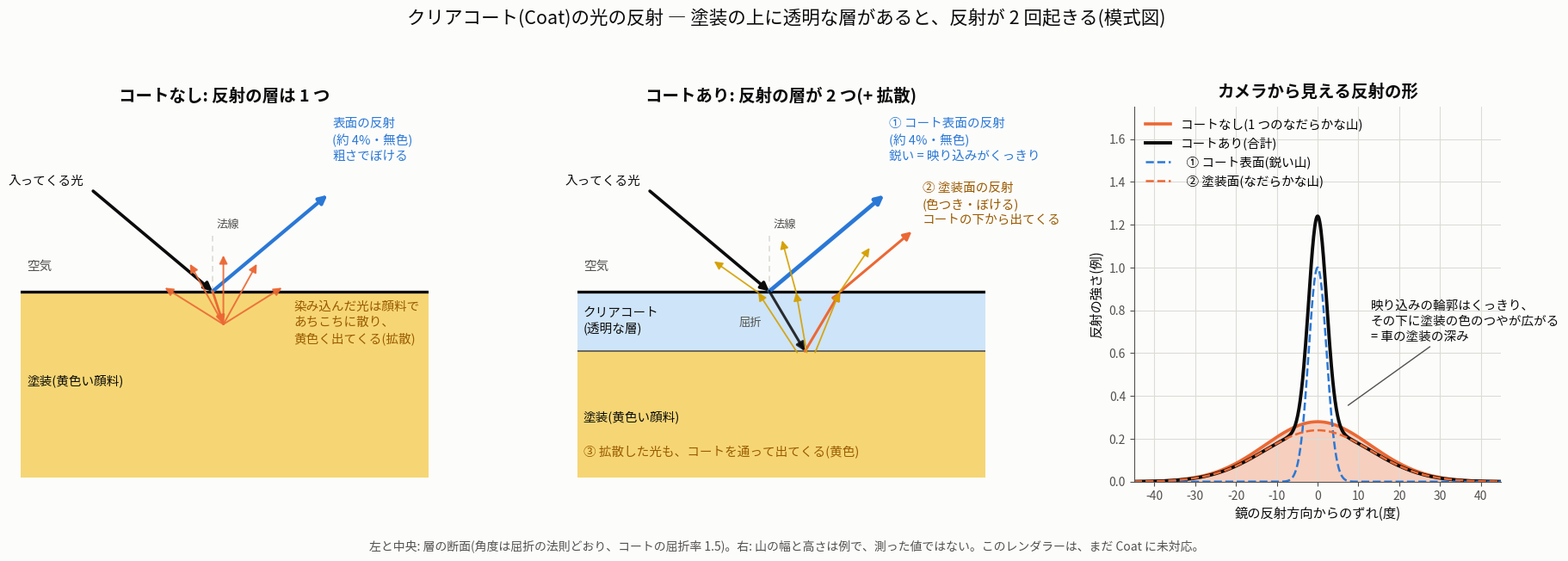

Here is the Python script that generated this plot: (Note: this script raises an exception after producing the figure.)
# Draws docs/screenshots/2026-10-17_clearcoat-reflection.png: how light is reflected by a car paint without and with a clear coat
# (cross-sections of the layers, and the shape of the reflection seen from the camera). A schematic: the angles follow Snell's
# law, the numbers in the right-hand panel (widths, heights) are examples, not measurements. The renderer has no clear coat yet.
# Needs matplotlib (the Anaconda Python has it). Run from the repository root.
import numpy as np
import matplotlib
matplotlib.use("Agg")
import matplotlib.pyplot as plt
from matplotlib.patches import Rectangle

plt.rcParams["font.family"] = ["Hiragino Sans", "sans-serif"]
SURFACE, INK, MUTED, GRID = "#fcfcfb", "#0b0b0b", "#52514e", "#dcdbd6"
BLUE, ORANGE, RED = "#2a78d6", "#eb6834", "#c93b2e"
PAINT, COAT = "#f2b705", "#bfdcf7"
N = 1.5                                       # refractive index of the clear coat
TH = np.radians(50.0)                         # angle of the incoming light from the surface normal
TH_IN = np.arcsin(np.sin(TH) / N)             # the same ray inside the coat (Snell's law)

def arrow(ax, a, b, color, lw=2.2, alpha=1.0, ls="-", head=True):
    ax.annotate("", xy=b, xytext=a, arrowprops=dict(arrowstyle="-|>" if head else "-", color=color, lw=lw, alpha=alpha, ls=ls,
                                                    shrinkA=0, shrinkB=0, mutation_scale=14))

def dirv(angle, up=True):                      # unit vector, `angle` from the normal, towards +x; up or down
    return np.array([np.sin(angle), np.cos(angle) if up else -np.cos(angle)])

def frame(ax, coat):
    ax.set_xlim(-3.2, 3.6); ax.set_ylim(-3.1, 3.0); ax.set_aspect("equal"); ax.axis("off")
    top = 0.0
    if coat:
        ax.add_patch(Rectangle((-3.2, -1.0), 6.8, 1.0, color=COAT, alpha=0.75, lw=0))
        ax.text(-3.1, -0.5, "クリアコート\n(透明な層)", color=INK, fontsize=10.5, va="center", linespacing=1.3)
        ax.add_patch(Rectangle((-3.2, -3.1), 6.8, 2.1, color=PAINT, alpha=0.55, lw=0))
        ax.text(-3.1, -2.1, "塗装(黄色い顔料)", color=INK, fontsize=10.5, va="center")
        ax.plot([-3.2, 3.6], [-1, -1], color=MUTED, lw=1.2)
    else:
        ax.add_patch(Rectangle((-3.2, -3.1), 6.8, 3.1, color=PAINT, alpha=0.55, lw=0))
        ax.text(-3.1, -1.5, "塗装(黄色い顔料)", color=INK, fontsize=10.5, va="center")
    ax.plot([-3.2, 3.6], [top, top], color=INK, lw=2.4)
    ax.text(-3.1, 0.35, "空気", color=MUTED, fontsize=10.5)
    ax.plot([0, 0], [0, 1.0], color=GRID, lw=1.2, ls=(0, (4, 3)), zorder=1)          # the normal at the hit point
    ax.text(0.06, 1.05, "法線", color=MUTED, fontsize=9.5)

def incoming(ax, p):
    start = p + np.array([-np.sin(TH), np.cos(TH)]) * 2.6
    arrow(ax, start, p, INK, lw=2.6)
    ax.text(start[0] - 0.15, start[1] + 0.1, "入ってくる光", ha="right", color=INK, fontsize=10.5)

def scatter(ax, p, top_y, color, n=5, spread=62, reach=1.45, alpha=0.9, refract=False):
    """Thin arrows leaving the point p in all upward directions (diffuse); inside the coat they are bent towards the normal."""
    for a in np.linspace(-spread, spread, n):
        ang = np.radians(a)
        d = dirv(ang)
        arrow(ax, p, p + d * reach, color, lw=1.4, alpha=alpha)

# ---------------------------------------------------------------- panel A: no clear coat
fig, axs = plt.subplots(1, 3, figsize=(18.5, 6.4), facecolor=SURFACE, gridspec_kw=dict(width_ratios=[1, 1, 0.9]))
ax = axs[0]; frame(ax, coat=False)
P = np.array([0.0, 0.0])
incoming(ax, P)
arrow(ax, P, P + dirv(TH) * 2.5, BLUE, lw=3.0)                                         # mirror reflection at the paint surface
ax.text(2.0, 2.15, "表面の反射\n(約 4%・無色)\n粗さでぼける", color=BLUE, fontsize=10.5, va="bottom", linespacing=1.35)
Q = P + dirv(TH_IN, up=False) * 0.35
arrow(ax, P, np.array([0.18, -0.55]), ORANGE, lw=2.0)
scatter(ax, np.array([0.18, -0.55]), 0, ORANGE, n=5, spread=58, reach=1.15, alpha=0.9)
ax.text(1.35, -0.85, "染み込んだ光は顔料で\nあちこちに散り、\n黄色く出てくる(拡散)", color="#9a5a00", fontsize=10.5, linespacing=1.35)
ax.set_title("コートなし: 反射の層は 1 つ", color=INK, fontsize=14, fontweight="bold", pad=8)

# ---------------------------------------------------------------- panel B: with a clear coat
ax = axs[1]; frame(ax, coat=True)
P1 = np.array([0.0, 0.0])
incoming(ax, P1)
arrow(ax, P1, P1 + dirv(TH) * 2.5, BLUE, lw=3.4)                                       # 1: the coat surface (sharp)
ax.text(2.0, 2.15, "① コート表面の反射\n(約 4%・無色)\n鋭い = 映り込みがくっきり", color=BLUE, fontsize=10.5, va="bottom", linespacing=1.35)
P2 = P1 + np.array([np.tan(TH_IN) * 1.0, -1.0])                                         # the light goes through the coat (it bends)
arrow(ax, P1, P2, INK, lw=2.2, alpha=0.85)
ax.text(-0.5, -0.58, "屈折", color=MUTED, fontsize=9.5)
P3 = P2 + np.array([np.tan(TH_IN) * 1.0, 1.0])                                          # 2: reflection at the paint (below the coat)
arrow(ax, P2, P3, ORANGE, lw=2.2)
arrow(ax, P3, P3 + dirv(TH) * 1.55, ORANGE, lw=2.2)                                     # leaves the coat bent away from the normal
ax.text(2.55, 1.45, "② 塗装面の反射\n(色つき・ぼける)\nコートの下から出てくる", color="#9a5a00", fontsize=10.5, va="center", linespacing=1.35)
for dx, a in ((0.55, -33), (0.95, -10), (1.3, 22)):                                    # (inside angles stay below the critical angle, 41.8 deg)
    # 3: diffuse light coming out through the coat
    s = np.array([P2[0] - 0.35 + dx * 0.4, -1.0 - 0.02])
    ang_in = np.radians(a)
    top = s + np.array([np.tan(ang_in), 1.0])
    arrow(ax, s, top, "#d4a000", lw=1.3, alpha=0.9)
    ang_out = np.arcsin(N * np.sin(ang_in))
    arrow(ax, top, top + dirv(ang_out) * 0.9, "#d4a000", lw=1.3, alpha=0.9)
ax.text(-3.1, -2.75, "③ 拡散した光も、コートを通って出てくる(黄色)", color="#9a5a00", fontsize=10.5)
ax.set_title("コートあり: 反射の層が 2 つ(+ 拡散)", color=INK, fontsize=14, fontweight="bold", pad=8)

# ---------------------------------------------------------------- panel C: what the camera sees around the mirror direction
ax = axs[2]
ang = np.linspace(-45, 45, 600)
def lobe(w, h): return h * np.exp(-0.5 * (ang / w) ** 2)
base_only = lobe(13, 0.28)
coat = lobe(2.2, 1.0)
base_under = lobe(13, 0.24)                    # the base lobe is a little weaker: the coat takes some of the light
ax.fill_between(ang, 0, base_only, color=ORANGE, alpha=0.30, lw=0)
ax.plot(ang, base_only, color=ORANGE, lw=2.6, label="コートなし(1 つのなだらかな山)")
ax.plot(ang, coat + base_under, color=INK, lw=2.8, label="コートあり(合計)")
ax.plot(ang, coat, color=BLUE, lw=1.8, ls="--", label="  ① コート表面(鋭い山)")
ax.plot(ang, base_under, color=ORANGE, lw=1.8, ls="--", label="  ② 塗装面(なだらかな山)")
ax.set_xlim(-45, 45); ax.set_ylim(0, 1.75)
ax.set_xlabel("鏡の反射方向からのずれ(度)", color=INK, fontsize=11)
ax.set_ylabel("反射の強さ(例)", color=INK, fontsize=11)
ax.set_facecolor(SURFACE)
for s in ("top", "right"): ax.spines[s].set_visible(False)
for s in ("left", "bottom"): ax.spines[s].set_color(MUTED)
ax.tick_params(colors=MUTED)
ax.grid(color=GRID, lw=0.8)
ax.legend(loc="upper left", frameon=False, fontsize=10.5)
ax.annotate("映り込みの輪郭はくっきり、\nその下に塗装の色のつやが広がる\n= 車の塗装の深み", xy=(7, 0.35), xytext=(13, 0.66), color=INK, fontsize=10.5,
            arrowprops=dict(arrowstyle="-", color=MUTED, lw=1.0), linespacing=1.35)
ax.set_title("カメラから見える反射の形", color=INK, fontsize=14, fontweight="bold", pad=8)

fig.suptitle("クリアコート(Coat)の光の反射 ― 塗装の上に透明な層があると、反射が 2 回起きる(模式図)", color=INK, fontsize=15.5, y=0.995)
fig.text(0.5, 0.012, "左と中央: 層の断面(角度は屈折の法則どおり、コートの屈折率 1.5)。右: 山の幅と高さは例で、測った値ではない。このレンダラーは、まだ Coat に未対応。",
         ha="center", color=MUTED, fontsize=10)
fig.tight_layout(rect=(0, 0.04, 1, 0.94), w_pad=2.0)
fig.savefig("docs/screenshots/2026-10-17_clearcoat-reflection.png", dpi=110, facecolor=SURFACE)
print("wrote docs/screenshots/2026-10-17_clearcoat-reflection.png")
